Dataset: final_dataset (GitHub, k-sailee/LeafDiseaseDataset). Classes: alternaria leaf blight, anthracnose, chlorosis, dried leaf, healthy, initial stage, leaf blight, leaf spot, pest damage, rust diseases.

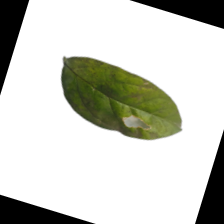
Label: leaf spot

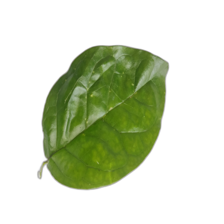
Label: healthy

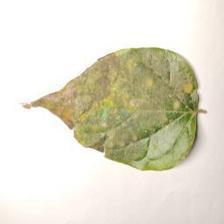
Label: rust diseases

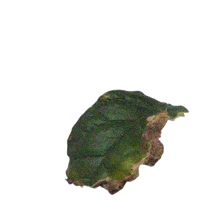
Label: leaf blight

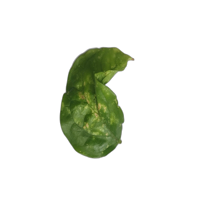
Label: chlorosis

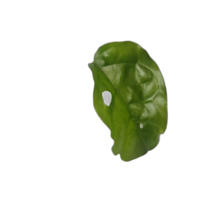
Label: pest damage
